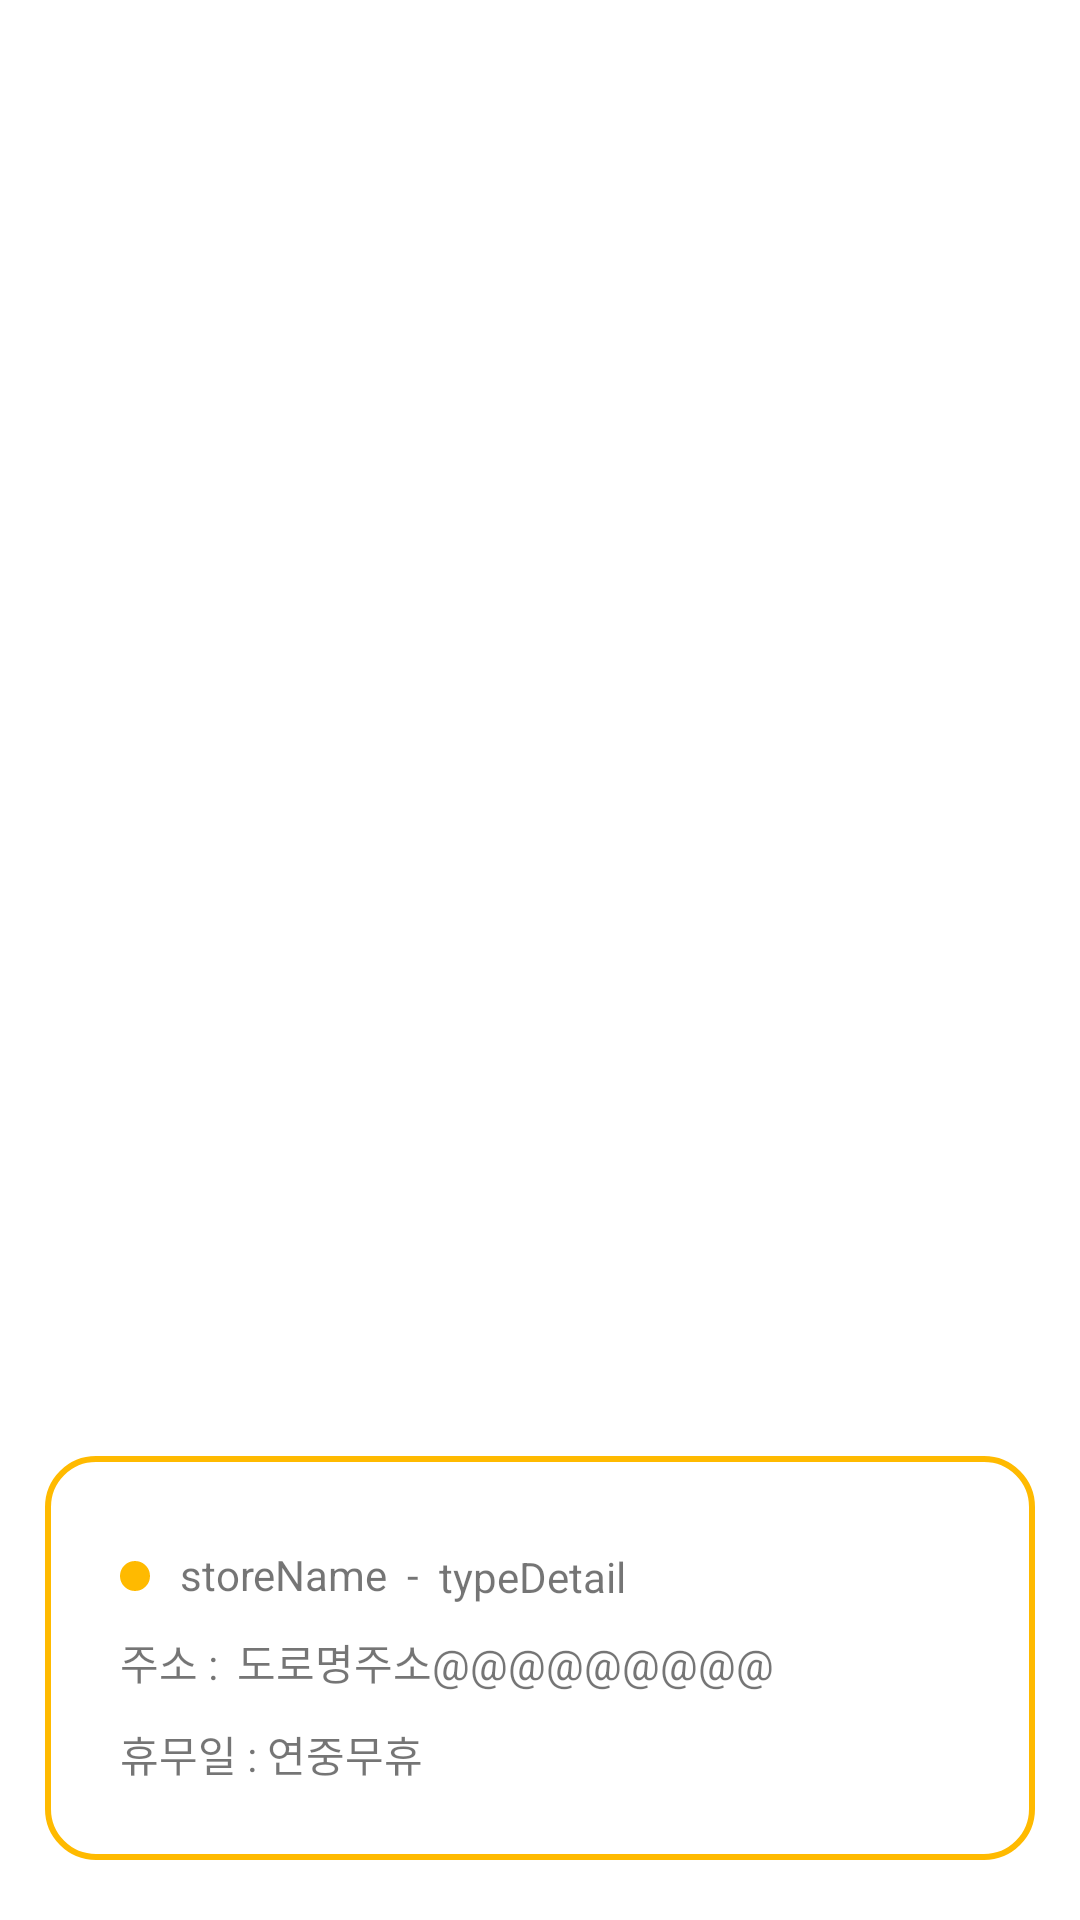

Reconstruct the res/layout file that produces this screen, plus the resources it refers to.
<!-- AndroidManifest.xml: application theme Theme.WithPet -->
<!-- res/layout/bottom_sheet_dialog.xml -->
<?xml version="1.0" encoding="utf-8"?>
<androidx.constraintlayout.widget.ConstraintLayout xmlns:android="http://schemas.android.com/apk/res/android"
    xmlns:app="http://schemas.android.com/apk/res-auto"
    xmlns:tools="http://schemas.android.com/tools"
    android:id="@+id/markerBottomSheetConstraint"
    android:layout_gravity="bottom"
    android:layout_width="match_parent"
    app:layout_behavior="@string/bottom_sheet_behavior"
    app:behavior_draggable="true"
    app:behavior_hideable="true"
    android:layout_height="wrap_content">

    <androidx.constraintlayout.widget.ConstraintLayout
        android:layout_width="match_parent"
        android:layout_height="wrap_content"
        android:layout_marginStart="15dp"
        android:layout_marginEnd="15dp"
        android:layout_marginBottom="20dp"
        android:background="@drawable/bg_radius_16dp_botton_sheet"
        app:layout_constraintBottom_toBottomOf="parent"
        app:layout_constraintEnd_toEndOf="parent"
        app:layout_constraintStart_toStartOf="parent">

        <androidx.constraintlayout.widget.ConstraintLayout
            android:layout_width="0dp"
            android:layout_height="wrap_content"
            android:layout_marginStart="25dp"
            android:layout_marginTop="25dp"
            android:layout_marginEnd="25dp"
            android:layout_marginBottom="25dp"
            app:layout_constraintBottom_toBottomOf="parent"
            app:layout_constraintEnd_toEndOf="parent"
            app:layout_constraintStart_toStartOf="parent"
            app:layout_constraintTop_toTopOf="parent">

            <ImageView
                android:id="@+id/imageView2"
                android:layout_width="10dp"
                android:layout_height="10dp"
                android:layout_marginTop="10dp"
                android:background="@drawable/bg_oval_icon"
                app:layout_constraintStart_toStartOf="parent"
                app:layout_constraintTop_toTopOf="parent"></ImageView>

            <TextView
                android:id="@+id/storeNameTextView"
                android:layout_width="wrap_content"
                android:layout_height="wrap_content"
                android:layout_marginStart="10dp"
                android:includeFontPadding="false"
                android:text="storeName  - "
                app:layout_constraintBottom_toBottomOf="@+id/imageView2"
                app:layout_constraintStart_toEndOf="@+id/imageView2"
                app:layout_constraintTop_toTopOf="@+id/imageView2"></TextView>

            <TextView
                android:id="@+id/typeDetailTextView"
                android:layout_width="wrap_content"
                android:layout_height="wrap_content"
                android:layout_marginStart="3dp"
                android:text="typeDetail"
                app:layout_constraintBottom_toBottomOf="@+id/storeNameTextView"
                app:layout_constraintStart_toEndOf="@+id/storeNameTextView"
                app:layout_constraintTop_toTopOf="@+id/storeNameTextView"></TextView>

            <TextView
                android:id="@+id/textView"
                android:layout_width="wrap_content"
                android:layout_height="wrap_content"
                android:layout_marginTop="10dp"
                android:text="주소 : "
                app:layout_constraintStart_toStartOf="parent"
                app:layout_constraintTop_toBottomOf="@+id/storeNameTextView"></TextView>

            <TextView
                android:id="@+id/loadAddressTextView"
                android:layout_width="wrap_content"
                android:layout_height="wrap_content"
                android:layout_marginStart="3dp"
                android:text="도로명주소@@@@@@@@@"
                app:layout_constraintStart_toEndOf="@+id/textView"
                app:layout_constraintTop_toTopOf="@+id/textView"></TextView>

            <TextView
                android:id="@+id/textView2"
                android:layout_width="wrap_content"
                android:layout_height="wrap_content"
                android:layout_marginTop="10dp"
                android:text="휴무일 : "
                app:layout_constraintStart_toStartOf="parent"
                app:layout_constraintTop_toBottomOf="@+id/loadAddressTextView"></TextView>

            <TextView
                android:id="@+id/dayOffTextView"
                android:layout_width="wrap_content"
                android:layout_height="wrap_content"
                android:text="연중무휴"
                app:layout_constraintBottom_toBottomOf="@+id/textView2"
                app:layout_constraintStart_toEndOf="@+id/textView2"
                app:layout_constraintTop_toTopOf="@+id/textView2"></TextView>

        </androidx.constraintlayout.widget.ConstraintLayout>


    </androidx.constraintlayout.widget.ConstraintLayout>

</androidx.constraintlayout.widget.ConstraintLayout>
<!-- resources referenced by this layout -->
<resources>
  <!-- drawable bg_oval_icon (drawable) -->
  <shape
      xmlns:android="http://schemas.android.com/apk/res/android"
      android:shape="oval">
      <solid android:color="@color/main_color" />
  </shape>
  <!-- drawable bg_radius_16dp_botton_sheet (drawable) -->
  <shape
      xmlns:android="http://schemas.android.com/apk/res/android"
      android:shape="rectangle">
      <solid android:color="@color/white" />
      <stroke android:width="2dp" android:color="@color/main_color"> </stroke>
      <corners android:radius="16dp" />
  </shape>
  <style name="Theme.WithPet" parent="Theme.MaterialComponents.Light.DarkActionBar">
          
          <item name="colorPrimary">@color/purple_500</item>
          <item name="colorPrimaryVariant">@color/main_color</item>
          <item name="colorOnPrimary">@color/white</item>
          
          <item name="colorSecondary">@color/teal_200</item>
          <item name="colorSecondaryVariant">@color/teal_700</item>
          <item name="colorOnSecondary">@color/black</item>
          
          <item name="android:statusBarColor">?attr/colorPrimaryVariant</item>
          
          <item name="windowNoTitle">true</item>
      </style>
  <color name="main_color">#FFBA00</color>
  <color name="white">#FFFFFFFF</color>
  <color name="purple_500">#FF6200EE</color>
  <color name="teal_200">#FF03DAC5</color>
  <color name="teal_700">#FF018786</color>
  <color name="black">#FF000000</color>
</resources>
